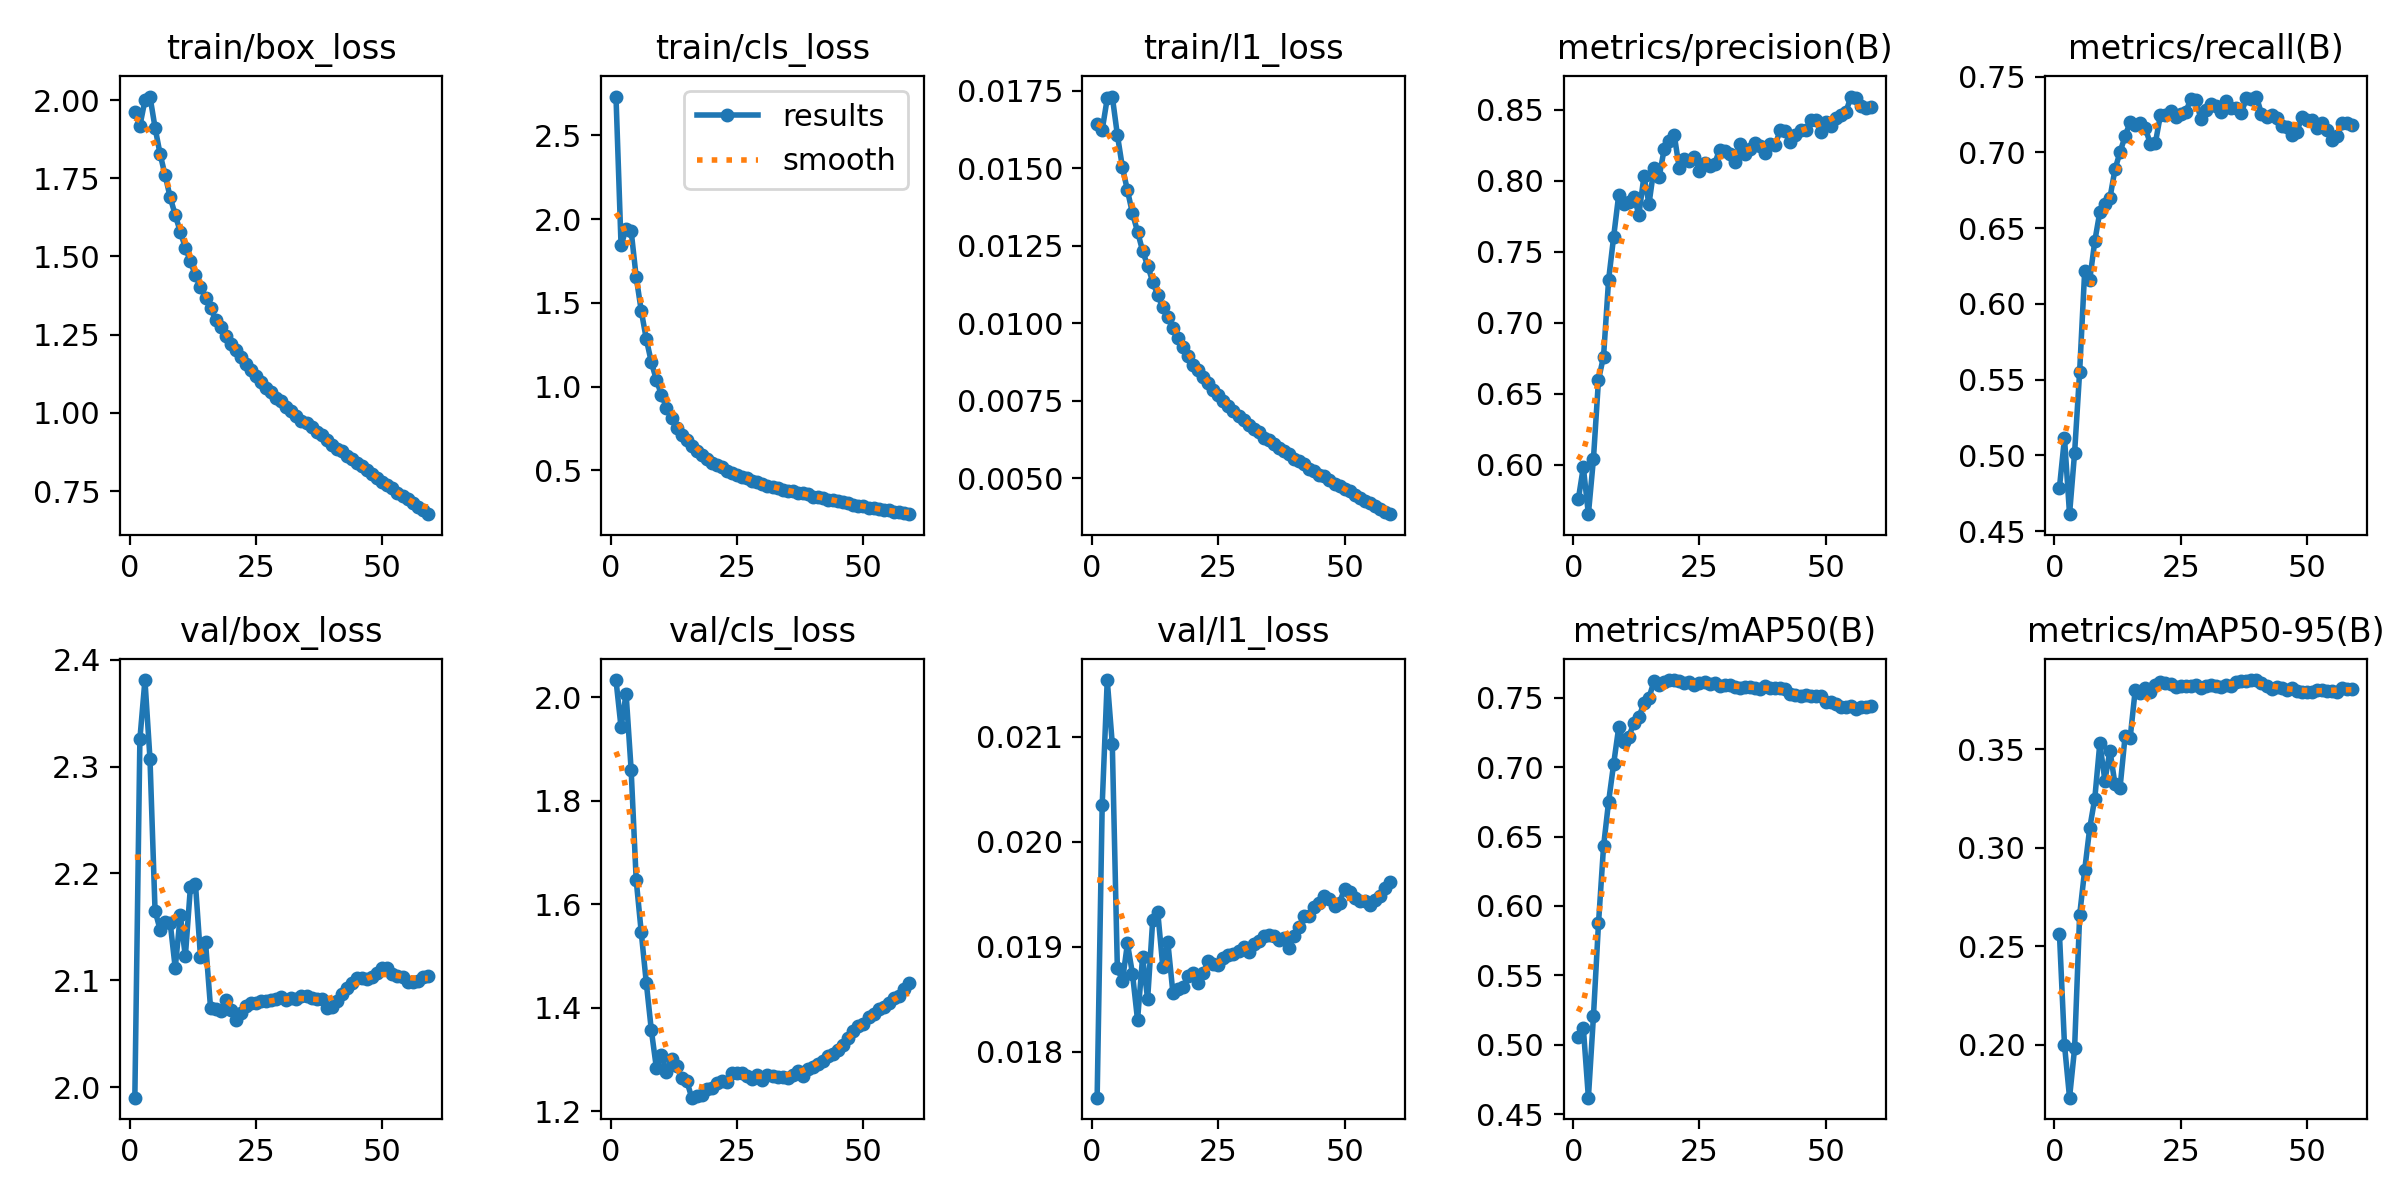

Data behind this chart, as committed beside it:
epoch, time, train/box_loss, train/cls_loss, train/l1_loss, metrics/precision(B), metrics/recall(B), metrics/mAP50(B), metrics/mAP50-95(B), val/box_loss, val/cls_loss, val/l1_loss, lr/pg0, lr/pg1, lr/pg2, lr/pg3, lr/pg4, lr/pg5, lr/pg6, lr/pg7
1, 1089, 1.962, 2.732, 0.01644, 0.5757, 0.4787, 0.5053, 0.2563, 1.99, 2.033, 0.01756, 0.009997, 0.003332, 0.009997, 0.003332, 0.009997, 0.003332, 0.009997, 0.003332
2, 2146, 1.918, 1.846, 0.01624, 0.5985, 0.5115, 0.512, 0.1999, 2.326, 1.942, 0.02035, 0.0198, 0.0066, 0.0198, 0.0066, 0.0198, 0.0066, 0.0198, 0.0066
3, 3186, 1.999, 1.939, 0.01726, 0.5653, 0.4613, 0.4618, 0.173, 2.381, 2.007, 0.02154, 0.0294, 0.009801, 0.0294, 0.009801, 0.0294, 0.009801, 0.0294, 0.009801
4, 4218, 2.011, 1.93, 0.01732, 0.6042, 0.5016, 0.5204, 0.198, 2.307, 1.859, 0.02093, 0.02911, 0.009703, 0.02911, 0.009703, 0.02911, 0.009703, 0.02911, 0.009703
5, 5196, 1.912, 1.654, 0.01609, 0.6599, 0.5553, 0.5874, 0.2658, 2.165, 1.647, 0.0188, 0.02881, 0.009604, 0.02881, 0.009604, 0.02881, 0.009604, 0.02881, 0.009604
6, 6210, 1.828, 1.454, 0.01504, 0.6762, 0.6218, 0.6429, 0.2887, 2.147, 1.546, 0.01867, 0.02851, 0.009505, 0.02851, 0.009505, 0.02851, 0.009505, 0.02851, 0.009505
7, 7493, 1.759, 1.284, 0.01429, 0.7301, 0.616, 0.6751, 0.31, 2.155, 1.448, 0.01903, 0.02822, 0.009406, 0.02822, 0.009406, 0.02822, 0.009406, 0.02822, 0.009406
8, 8902, 1.689, 1.147, 0.01355, 0.7605, 0.6414, 0.7024, 0.325, 2.154, 1.357, 0.01874, 0.02792, 0.009307, 0.02792, 0.009307, 0.02792, 0.009307, 0.02792, 0.009307
9, 10331, 1.632, 1.04, 0.01296, 0.7899, 0.6607, 0.7287, 0.3531, 2.112, 1.284, 0.0183, 0.02762, 0.009208, 0.02762, 0.009208, 0.02762, 0.009208, 0.02762, 0.009208
10, 11737, 1.579, 0.9518, 0.01234, 0.7837, 0.6661, 0.7181, 0.3341, 2.161, 1.309, 0.0189, 0.02733, 0.009109, 0.02733, 0.009109, 0.02733, 0.009109, 0.02733, 0.009109
11, 13155, 1.528, 0.8736, 0.01186, 0.7852, 0.6699, 0.722, 0.3493, 2.122, 1.276, 0.0185, 0.02703, 0.00901, 0.02703, 0.00901, 0.02703, 0.00901, 0.02703, 0.00901
12, 14661, 1.484, 0.8122, 0.01135, 0.7888, 0.6887, 0.7319, 0.3323, 2.187, 1.301, 0.01925, 0.02673, 0.008911, 0.02673, 0.008911, 0.02673, 0.008911, 0.02673, 0.008911
13, 16218, 1.439, 0.7532, 0.0109, 0.7761, 0.7002, 0.7361, 0.3305, 2.19, 1.289, 0.01933, 0.02644, 0.008812, 0.02644, 0.008812, 0.02644, 0.008812, 0.02644, 0.008812
14, 17798, 1.402, 0.7112, 0.01053, 0.8031, 0.7106, 0.7463, 0.3566, 2.122, 1.264, 0.01881, 0.02614, 0.008713, 0.02614, 0.008713, 0.02614, 0.008713, 0.02614, 0.008713
15, 19404, 1.369, 0.6832, 0.0102, 0.7836, 0.72, 0.7502, 0.3557, 2.136, 1.259, 0.01904, 0.02584, 0.008614, 0.02584, 0.008614, 0.02584, 0.008614, 0.02584, 0.008614
16, 20975, 1.335, 0.6475, 0.00986, 0.8091, 0.7182, 0.762, 0.38, 2.074, 1.227, 0.01856, 0.02555, 0.008515, 0.02555, 0.008515, 0.02555, 0.008515, 0.02555, 0.008515
17, 22583, 1.298, 0.6154, 0.00954, 0.8023, 0.7192, 0.7592, 0.3786, 2.074, 1.229, 0.0186, 0.02525, 0.008416, 0.02525, 0.008416, 0.02525, 0.008416, 0.02525, 0.008416
18, 24207, 1.275, 0.5903, 0.00923, 0.8221, 0.7159, 0.7616, 0.3811, 2.071, 1.231, 0.01861, 0.02495, 0.008317, 0.02495, 0.008317, 0.02495, 0.008317, 0.02495, 0.008317
19, 25866, 1.245, 0.5675, 0.00895, 0.8282, 0.7058, 0.7626, 0.3793, 2.081, 1.243, 0.01872, 0.02465, 0.008218, 0.02465, 0.008218, 0.02465, 0.008218, 0.02465, 0.008218
20, 27536, 1.219, 0.5455, 0.00866, 0.8322, 0.7062, 0.7629, 0.3827, 2.072, 1.245, 0.01875, 0.02436, 0.008119, 0.02436, 0.008119, 0.02436, 0.008119, 0.02436, 0.008119
21, 29220, 1.202, 0.5353, 0.0085, 0.8086, 0.7247, 0.7622, 0.384, 2.063, 1.254, 0.01865, 0.02406, 0.00802, 0.02406, 0.00802, 0.02406, 0.00802, 0.02406, 0.00802
22, 30883, 1.179, 0.5184, 0.00826, 0.8154, 0.7244, 0.7605, 0.3835, 2.07, 1.259, 0.01875, 0.02376, 0.007921, 0.02376, 0.007921, 0.02376, 0.007921, 0.02376, 0.007921
23, 32574, 1.157, 0.4984, 0.00808, 0.8137, 0.727, 0.7617, 0.383, 2.076, 1.258, 0.01886, 0.02347, 0.007822, 0.02347, 0.007822, 0.02347, 0.007822, 0.02347, 0.007822
24, 34268, 1.137, 0.487, 0.00784, 0.8167, 0.7233, 0.7595, 0.3816, 2.079, 1.275, 0.01883, 0.02317, 0.007723, 0.02317, 0.007723, 0.02317, 0.007723, 0.02317, 0.007723
25, 36048, 1.117, 0.473, 0.00768, 0.8069, 0.725, 0.7611, 0.3823, 2.079, 1.273, 0.01882, 0.02287, 0.007624, 0.02287, 0.007624, 0.02287, 0.007624, 0.02287, 0.007624
26, 37787, 1.098, 0.4604, 0.00748, 0.8126, 0.7264, 0.7612, 0.3822, 2.08, 1.273, 0.01889, 0.02258, 0.007525, 0.02258, 0.007525, 0.02258, 0.007525, 0.02258, 0.007525
27, 39553, 1.078, 0.4521, 0.00732, 0.8103, 0.7351, 0.76, 0.3824, 2.081, 1.268, 0.01892, 0.02228, 0.007426, 0.02228, 0.007426, 0.02228, 0.007426, 0.02228, 0.007426
28, 41289, 1.066, 0.4374, 0.00717, 0.8121, 0.7344, 0.7605, 0.3826, 2.082, 1.262, 0.01893, 0.02198, 0.007327, 0.02198, 0.007327, 0.02198, 0.007327, 0.02198, 0.007327
29, 43054, 1.049, 0.429, 0.00701, 0.8218, 0.7223, 0.7589, 0.3814, 2.082, 1.27, 0.01896, 0.02168, 0.007228, 0.02168, 0.007228, 0.02168, 0.007228, 0.02168, 0.007228
30, 44843, 1.038, 0.4197, 0.00689, 0.8211, 0.7278, 0.7594, 0.3823, 2.084, 1.261, 0.019, 0.02139, 0.007129, 0.02139, 0.007129, 0.02139, 0.007129, 0.02139, 0.007129
31, 46591, 1.02, 0.4088, 0.00672, 0.8185, 0.7318, 0.7589, 0.3827, 2.082, 1.27, 0.01895, 0.02109, 0.00703, 0.02109, 0.00703, 0.02109, 0.00703, 0.02109, 0.00703
32, 48351, 1.007, 0.3992, 0.0066, 0.8132, 0.7305, 0.7581, 0.3823, 2.083, 1.269, 0.01902, 0.02079, 0.006931, 0.02079, 0.006931, 0.02079, 0.006931, 0.02079, 0.006931
33, 50085, 0.9917, 0.3925, 0.0065, 0.8261, 0.7267, 0.7573, 0.3816, 2.082, 1.267, 0.01905, 0.0205, 0.006832, 0.0205, 0.006832, 0.0205, 0.006832, 0.0205, 0.006832
34, 51693, 0.9736, 0.3839, 0.0063, 0.8189, 0.7341, 0.7578, 0.3828, 2.086, 1.266, 0.0191, 0.0202, 0.006733, 0.0202, 0.006733, 0.0202, 0.006733, 0.0202, 0.006733
35, 53287, 0.9666, 0.3798, 0.00625, 0.8221, 0.7294, 0.7577, 0.3824, 2.086, 1.265, 0.01911, 0.0199, 0.006634, 0.0199, 0.006634, 0.0199, 0.006634, 0.0199, 0.006634
36, 54827, 0.954, 0.3765, 0.00611, 0.8264, 0.7291, 0.7574, 0.384, 2.083, 1.27, 0.0191, 0.01961, 0.006535, 0.01961, 0.006535, 0.01961, 0.006535, 0.01961, 0.006535
37, 56322, 0.9407, 0.3625, 0.00598, 0.8246, 0.7257, 0.7567, 0.3847, 2.083, 1.277, 0.01906, 0.01931, 0.006436, 0.01931, 0.006436, 0.01931, 0.006436, 0.01931, 0.006436
38, 57761, 0.9286, 0.3661, 0.00587, 0.8192, 0.7356, 0.7583, 0.3849, 2.082, 1.269, 0.01908, 0.01901, 0.006337, 0.01901, 0.006337, 0.01901, 0.006337, 0.01901, 0.006337
39, 59156, 0.9141, 0.3573, 0.00577, 0.8256, 0.7352, 0.7573, 0.3852, 2.074, 1.282, 0.01899, 0.01871, 0.006238, 0.01871, 0.006238, 0.01871, 0.006238, 0.01871, 0.006238
40, 60552, 0.8983, 0.3441, 0.00561, 0.8252, 0.7368, 0.7574, 0.3852, 2.075, 1.286, 0.0191, 0.01842, 0.006139, 0.01842, 0.006139, 0.01842, 0.006139, 0.01842, 0.006139
41, 61971, 0.8857, 0.341, 0.00556, 0.8359, 0.7254, 0.7571, 0.3838, 2.081, 1.291, 0.01919, 0.01812, 0.00604, 0.01812, 0.00604, 0.01812, 0.00604, 0.01812, 0.00604
42, 63397, 0.8773, 0.3346, 0.00547, 0.8352, 0.7232, 0.7562, 0.3823, 2.087, 1.297, 0.01929, 0.01782, 0.005941, 0.01782, 0.005941, 0.01782, 0.005941, 0.01782, 0.005941
43, 64805, 0.8639, 0.3236, 0.0053, 0.8271, 0.7244, 0.753, 0.3808, 2.093, 1.306, 0.01929, 0.01753, 0.005842, 0.01753, 0.005842, 0.01753, 0.005842, 0.01753, 0.005842
44, 66168, 0.8525, 0.3253, 0.00522, 0.8322, 0.7226, 0.7519, 0.3818, 2.098, 1.31, 0.01938, 0.01723, 0.005743, 0.01723, 0.005743, 0.01723, 0.005743, 0.01723, 0.005743
45, 67537, 0.8392, 0.3201, 0.00512, 0.8356, 0.7177, 0.7514, 0.3813, 2.102, 1.318, 0.01942, 0.01693, 0.005644, 0.01693, 0.005644, 0.01693, 0.005644, 0.01693, 0.005644
46, 68865, 0.8317, 0.3116, 0.00506, 0.8356, 0.717, 0.7517, 0.3804, 2.102, 1.327, 0.01948, 0.01664, 0.005545, 0.01664, 0.005545, 0.01664, 0.005545, 0.01664, 0.005545
47, 70186, 0.8167, 0.3045, 0.00494, 0.8424, 0.7114, 0.7516, 0.381, 2.101, 1.341, 0.01945, 0.01634, 0.005446, 0.01634, 0.005446, 0.01634, 0.005446, 0.01634, 0.005446
48, 71501, 0.8042, 0.2961, 0.00482, 0.8426, 0.7135, 0.7512, 0.3795, 2.103, 1.355, 0.01939, 0.01604, 0.005347, 0.01604, 0.005347, 0.01604, 0.005347, 0.01604, 0.005347
49, 72740, 0.7914, 0.2885, 0.00474, 0.8346, 0.7231, 0.751, 0.379, 2.107, 1.364, 0.01942, 0.01574, 0.005248, 0.01574, 0.005248, 0.01574, 0.005248, 0.01574, 0.005248
50, 73868, 0.7809, 0.285, 0.00464, 0.8413, 0.7211, 0.7472, 0.3792, 2.111, 1.369, 0.01955, 0.01545, 0.005149, 0.01545, 0.005149, 0.01545, 0.005149, 0.01545, 0.005149
51, 74996, 0.7711, 0.2785, 0.00459, 0.8387, 0.7212, 0.747, 0.3792, 2.111, 1.382, 0.01952, 0.01515, 0.00505, 0.01515, 0.00505, 0.01515, 0.00505, 0.01515, 0.00505
52, 76152, 0.759, 0.2744, 0.00445, 0.844, 0.7161, 0.7456, 0.3803, 2.106, 1.388, 0.01946, 0.01485, 0.004951, 0.01485, 0.004951, 0.01485, 0.004951, 0.01485, 0.004951
53, 77288, 0.7446, 0.2679, 0.00435, 0.8463, 0.7195, 0.7431, 0.3802, 2.105, 1.397, 0.01943, 0.01456, 0.004852, 0.01456, 0.004852, 0.01456, 0.004852, 0.01456, 0.004852
54, 78400, 0.7341, 0.264, 0.00427, 0.8486, 0.7144, 0.7435, 0.3796, 2.104, 1.402, 0.01943, 0.01426, 0.004753, 0.01426, 0.004753, 0.01426, 0.004753, 0.01426, 0.004753
55, 79516, 0.726, 0.2651, 0.00421, 0.8592, 0.7078, 0.7445, 0.3796, 2.099, 1.41, 0.0194, 0.01396, 0.004654, 0.01396, 0.004654, 0.01396, 0.004654, 0.01396, 0.004654
56, 80559, 0.7118, 0.2531, 0.00409, 0.858, 0.7106, 0.742, 0.3789, 2.098, 1.418, 0.01944, 0.01367, 0.004555, 0.01367, 0.004555, 0.01367, 0.004555, 0.01367, 0.004555
57, 81583, 0.6999, 0.2505, 0.004, 0.8527, 0.7192, 0.7435, 0.381, 2.1, 1.423, 0.01948, 0.01337, 0.004456, 0.01337, 0.004456, 0.01337, 0.004456, 0.01337, 0.004456
58, 82586, 0.6887, 0.2448, 0.00391, 0.8513, 0.7193, 0.7436, 0.3808, 2.103, 1.435, 0.01956, 0.01307, 0.004357, 0.01307, 0.004357, 0.01307, 0.004357, 0.01307, 0.004357
59, 83639, 0.6766, 0.239, 0.00384, 0.8521, 0.7179, 0.7443, 0.3804, 2.104, 1.447, 0.01962, 0.01277, 0.004258, 0.01277, 0.004258, 0.01277, 0.004258, 0.01277, 0.004258
